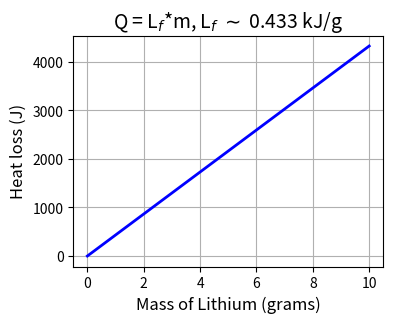

Write the Python code that produced this figure.
# -*- coding: utf-8 -*-
"""
Created on Tue Feb 25 09:46:00 2025

@author: islam9
"""
import numpy as np
import matplotlib.pyplot as plt


def calculate_power_latent_heat_loss(mass_grams, latent_heat_fusion, molar_mass, time_seconds):

    n = mass_grams / molar_mass
    
    Q_kJ = n * latent_heat_fusion  
    
    Q_J = Q_kJ * 1000
    
    power = Q_J / time_seconds
    return  Q_J


molar_mass_Li = 6.94  # in g/mol
latent_heat_fusion_Li = 3.0  # in kJ/mol
time_to_melt = 1e-3  # time for phase change in seconds (example: 100 seconds)

# Mass range (in grams) for the plot
mass_range = np.linspace(1e-3, 10, 100)  # from 10g to 1000g

# Calculate power for each mass in the range
power_values = [calculate_power_latent_heat_loss(mass, latent_heat_fusion_Li, molar_mass_Li, time_to_melt) for mass in mass_range]

# Plotting the results
plt.figure(figsize=(4, 3))
plt.plot(mass_range, (power_values), color='blue', linewidth=2)
plt.title("Q = L$_f$*m, L$_f$ $\sim$ 0.433 kJ/g", fontsize=14)
plt.xlabel("Mass of Lithium (grams)", fontsize=12)
plt.ylabel("Heat loss (J)", fontsize=12)
#plt.xlim([0, 10])
#plt.ylim([0, 5])
plt.grid(True)
#plt.legend()
plt.show()


density_lithium = 0.534  # in g/cm³
dx = 1e-3  # in cm (length)
dy = 1e-2  # in cm (width)
thickness = 0.2  # in cm (thickness)

# Calculate the area
area = dx * dy

# Calculate the volume
volume = area * thickness

# Calculate the mass
mass = density_lithium * volume

# Output the result
print(f"The mass of the lithium layer is {mass:.6e} grams.")
